Photos from the image-classification dataset "Surface_Bridge_crack_detection" in the GitHub repository Aman-Kr-Gupta/Surface_Bridge_crack_detection. Its 2 classes are: negative, positive.

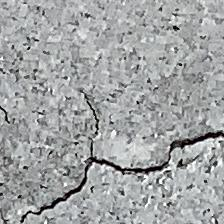
Label: positive

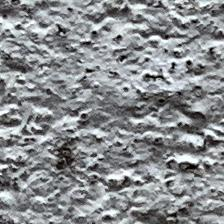
Label: negative

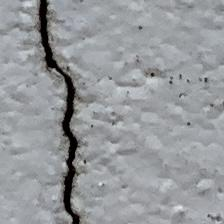
Label: positive

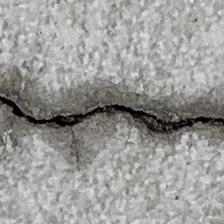
Label: positive

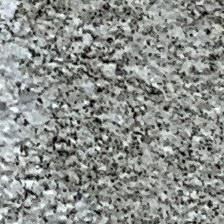
Label: negative

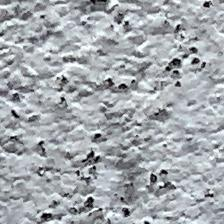
Label: negative
